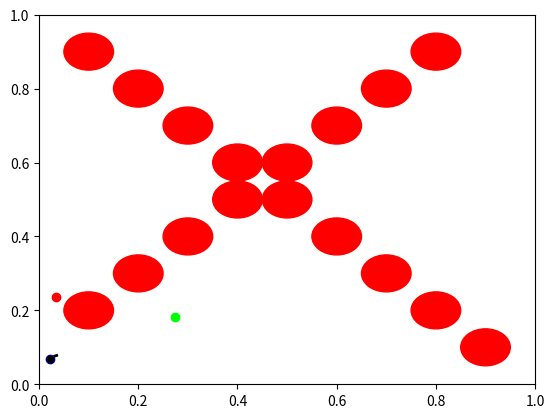

Source code (Python): (Note: this script raises an exception after producing the figure.)
import numpy as np
from matplotlib import pyplot as plt
from matplotlib import animation
import random
from matplotlib.collections import LineCollection, PatchCollection
from matplotlib.path import Path
import time


class Artists:
    'artists for animating tree search'

    def __init__(self, ax):
        self.artist_list = []
        self.ax = ax
        self.rand_pt_marker, = ax.plot([], [], '--o', color='lime', lw=1, zorder=1)
        self.artist_list.append(self.rand_pt_marker)

        self.goal_pt_marker, = ax.plot([], [], '--o', color='red', lw=1, zorder=2)
        self.artist_list.append(self.goal_pt_marker)

        self.root_pt_marker, = ax.plot([], [], '--o', color='blue', lw=1, zorder=2)
        self.artist_list.append(self.root_pt_marker)

        self.obs_solid_lines = LineCollection([], lw=2, animated=True, color='k', zorder=1)
        ax.add_collection(self.obs_solid_lines)
        self.artist_list.append(self.obs_solid_lines)

        self.path_to_goal_lines = LineCollection([], lw=2, animated=True, color='blue', zorder=1)
        ax.add_collection(self.path_to_goal_lines)
        self.artist_list.append(self.path_to_goal_lines)

    def update_rand_pt_marker(self, rand_pt):
        'update random point marker'

        xs = [rand_pt[0]]
        ys = [rand_pt[1]]

        self.rand_pt_marker.set_data(xs, ys)

    def update_goal_pt_marker(self, goal_pt):
        'update goal point marker'

        xs = [goal_pt[0]]
        ys = [goal_pt[1]]

        self.goal_pt_marker.set_data(xs, ys)

    def update_root_pt_marker(self, root_pt):
        'update root point marker'

        xs = [root_pt[0]]
        ys = [root_pt[1]]

        self.root_pt_marker.set_data(xs, ys)

    def update_obs_solid_lines(self, old_pt, new_pt):
        codes = [Path.MOVETO, Path.LINETO]
        verts = [(new_pt.pos[0], new_pt.pos[1]), (old_pt.pos[0], old_pt.pos[1])]
        obs_solid_paths = self.obs_solid_lines.get_paths()
        obs_solid_paths.append(Path(verts, codes))

    def update_circles(self, obstacles):
        for obs in obstacles:
            circle1 = plt.Circle((obs[0], obs[1]), 0.05, color='r')
            self.ax.add_patch(circle1)
            self.artist_list.append(circle1)

    def update_path_to_goal(self, path):
        'update artist list'
        for i in range(len(path) - 1):
            codes = [Path.MOVETO, Path.LINETO]
            verts = [(path[i][0], path[i][1]), (path[i + 1][0], path[i + 1][1])]
            path_to_goal_paths = self.path_to_goal_lines.get_paths()
            path_to_goal_paths.append(Path(verts, codes))


class TreeNode:
    def __init__(self, pos, parent):
        self.pos = pos
        self.parent = parent
        self.children = []
        self.cost = 0
        self.path_cost = 0
        self.total_cost = 0


class RRT:
    'RRT algorithm'

    def __init__(self, start, goal, obstacle_list, rand_area, step_size, max_iter, filename=None):
        self.start = np.array(start)
        self.goal = np.array(goal)
        self.obstacle_list = obstacle_list
        self.rand_area = rand_area
        self.step_size = step_size
        self.max_iter = max_iter

        self.path = []
        self.path_found = False
        self.root = TreeNode(self.start, None)

        self.fig = plt.figure()
        self.ax = plt.axes(xlim=(0, 1), ylim=(0, 1))
        self.artists = Artists(self.ax)
        self.node_list = [self.root]
        self.anim = None
        self.artists.update_root_pt_marker(self.start)
        self.artists.update_goal_pt_marker(self.goal)
        self.artists.update_circles(self.obstacle_list)
        self.i = 0
        self.filename = filename
        print(self.filename)

    def get_random_point(self):
        'get random point in random area'

        x_min, x_max = self.rand_area[0]
        y_min, y_max = self.rand_area[1]

        x = random.uniform(x_min, x_max)
        y = random.uniform(y_min, y_max)

        return np.array([x, y])

    def get_nearest_node(self, node):
        'get nearest node in tree'

        min_dist = float('inf')
        nearest_node = None

        for n in self.node_list:
            dist = np.linalg.norm(node - n.pos)

            if dist < min_dist:
                min_dist = dist
                nearest_node = n

        return nearest_node

    def steer(self, from_node, to_node):
        'steer from from_node to to_node'

        theta = np.arctan2(to_node[1] - from_node.pos[1], to_node[0] - from_node.pos[0])
        dist = np.linalg.norm(to_node - from_node.pos)

        if dist < self.step_size:
            new_node = TreeNode(to_node, from_node)
        else:
            new_node = TreeNode(from_node.pos + self.step_size * np.array([np.cos(theta), np.sin(theta)]), from_node)

        if self.collision_check(new_node):
            from_node.children.append(new_node)
            self.node_list.append(new_node)
            return new_node
        else:
            return None

    def collision_check(self, node):
        'check if node is in collision'

        for obs in self.obstacle_list:
            if np.linalg.norm(node.pos - obs) < 0.05:
                return False
        return True

    def iterate(self):
        'iterate RRT algorithm'
        random_pt = self.get_random_point()
        nearest_node = self.get_nearest_node(random_pt)
        new_node = self.steer(nearest_node, random_pt)
        if new_node:
            dist = self.get_dist(new_node, self.goal)
            if dist < 0.03:
                self.update_path(new_node)
        return random_pt, nearest_node, new_node

    def update_path(self, new_node):
        self.path_found = True
        self.path = self.get_path(new_node)
        self.path_length = len(self.path)
        self.time_taken = time.time() - self.start_time
        self.total_nodes = len(self.node_list)
        print('path found ', self.path_length)
        print('Time taken: ', self.time_taken)
        print('Total Nodes explored', self.total_nodes)
        self.artists.update_path_to_goal(self.path)

    def return_results(self):
        return self.path_found, self.path_length, self.time_taken, self.total_nodes

    def get_dist(self, node, goal):
        return np.linalg.norm(node.pos - goal)

    def get_path(self, node):
        'get path from root to node'

        path = [node.pos]

        while node.parent is not None:
            node = node.parent
            path.append(node.pos)

        return path[::-1]

    def animate(self, i):
        'animation function'
        if not self.path_found:
            # print('iteration: ', i)
            random_pt, nearest_node, new_node = self.iterate()
            self.artists.update_rand_pt_marker(random_pt)
            if new_node and nearest_node:
                self.artists.update_obs_solid_lines(nearest_node, new_node)
        return self.artists.artist_list

    def run(self):
        'run RRT algorithm'
        # plot root point (not animated)
        self.ax.plot([self.root.pos[0]], [self.root.pos[1]], 'ko', ms=5)
        self.start_time = time.time()
        self.anim = animation.FuncAnimation(self.fig, self.animate, frames=self.max_iter, interval=1, blit=True)
        self.anim.save(self.filename, fps=30, writer='imagemagick')


class RRT_Opt(RRT):

    def __init__(self, start, goal, obstacle_list, rand_area, step_size, max_iter, filename=None):
        super().__init__(start, goal, obstacle_list, rand_area, step_size, max_iter, filename)
        self.current_rand_pt = None
        self.old_node = self.root

    def iterate(self):
        if self.current_rand_pt is None or self.current_node is None or self.get_dist(self.current_node,
                                                                                      self.current_rand_pt) < 0.001:
            self.current_rand_pt = self.get_random_point()
            self.current_node = self.get_nearest_node(self.current_rand_pt)
        self.old_node = self.current_node
        self.current_node = self.steer(self.current_node, self.current_rand_pt)

        if self.current_node:
            dist = self.get_dist(self.current_node, self.goal)
            if dist < 0.03:
                self.update_path(self.current_node)

        return self.current_rand_pt, self.current_node, self.old_node


def generate_random_point(search_space):
    x_min, x_max = search_space[0]
    y_min, y_max = search_space[1]

    x = random.uniform(x_min, x_max)
    y = random.uniform(y_min, y_max)

    return np.array([x, y])


def collision_check(node, obstacle_list):
    'check if node is in collision'

    for obs in obstacle_list:
        if np.linalg.norm(node - obs) < 0.05:
            return False
    return True


if __name__ == '__main__':
    search_space = np.array([[0, 1], [0, 1]])
    obstacles = [(0.1, 0.2), (0.2, 0.3), (0.3, 0.4), (0.4, 0.5), [0.5, 0.6], [0.6, 0.7], [0.7, 0.8], [0.8, 0.9],
                 (0.9, 0.1), (0.8, 0.2), (0.7, 0.3), (0.6, 0.4), (0.5, 0.5), (0.4, 0.6), (0.3, 0.7), (0.2, 0.8),
                 (0.1, 0.9)]
    path_found_rrt = []
    path_lengths_rrt = []
    time_taken_rrt = []
    total_nodes_rrt = []

    path_found_rrt_opt = []
    path_lengths_rrt_opt = []
    time_taken_rrt_opt = []
    total_nodes_rrt_opt = []
    for test in range(10):
        start = generate_random_point(search_space)
        goal = generate_random_point(search_space)
        while not collision_check(start, obstacles):
            print('start in collision')
            start = generate_random_point(search_space)
        while not collision_check(goal, obstacles):
            print('goal in collision')
            goal = generate_random_point(search_space)
        print('Distance between start and goal ', np.linalg.norm(start - goal))
        rrtsearch = RRT(start, goal, obstacles, search_space, 0.01, 5000, filename='cache/rrt_' + str(test) + '.gif')
        rrtsearch.run()

        results = rrtsearch.return_results()
        path_found_rrt.append(results[0])
        path_lengths_rrt.append(results[1])
        time_taken_rrt.append(results[2])
        total_nodes_rrt.append(results[3])

        rrtsearch2 = RRT_Opt(start, goal, obstacles, search_space, 0.01, 5000,
                             filename='cache/rrt_opt_' + str(test) + '.gif')
        rrtsearch2.run()

        results = rrtsearch2.return_results()
        path_found_rrt_opt.append(results[0])
        path_lengths_rrt_opt.append(results[1])
        time_taken_rrt_opt.append(results[2])
        total_nodes_rrt_opt.append(results[3])
        print('test ', test)
        print('path found: ', path_found_rrt)
        print('path lengths: ', path_lengths_rrt)
        print('time taken: ', time_taken_rrt)
        print('total nodes: ', total_nodes_rrt)

        print('path found: ', path_found_rrt_opt)
        print('path lengths: ', path_lengths_rrt_opt)
        print('time taken: ', time_taken_rrt_opt)
        print('total nodes: ', total_nodes_rrt_opt)
